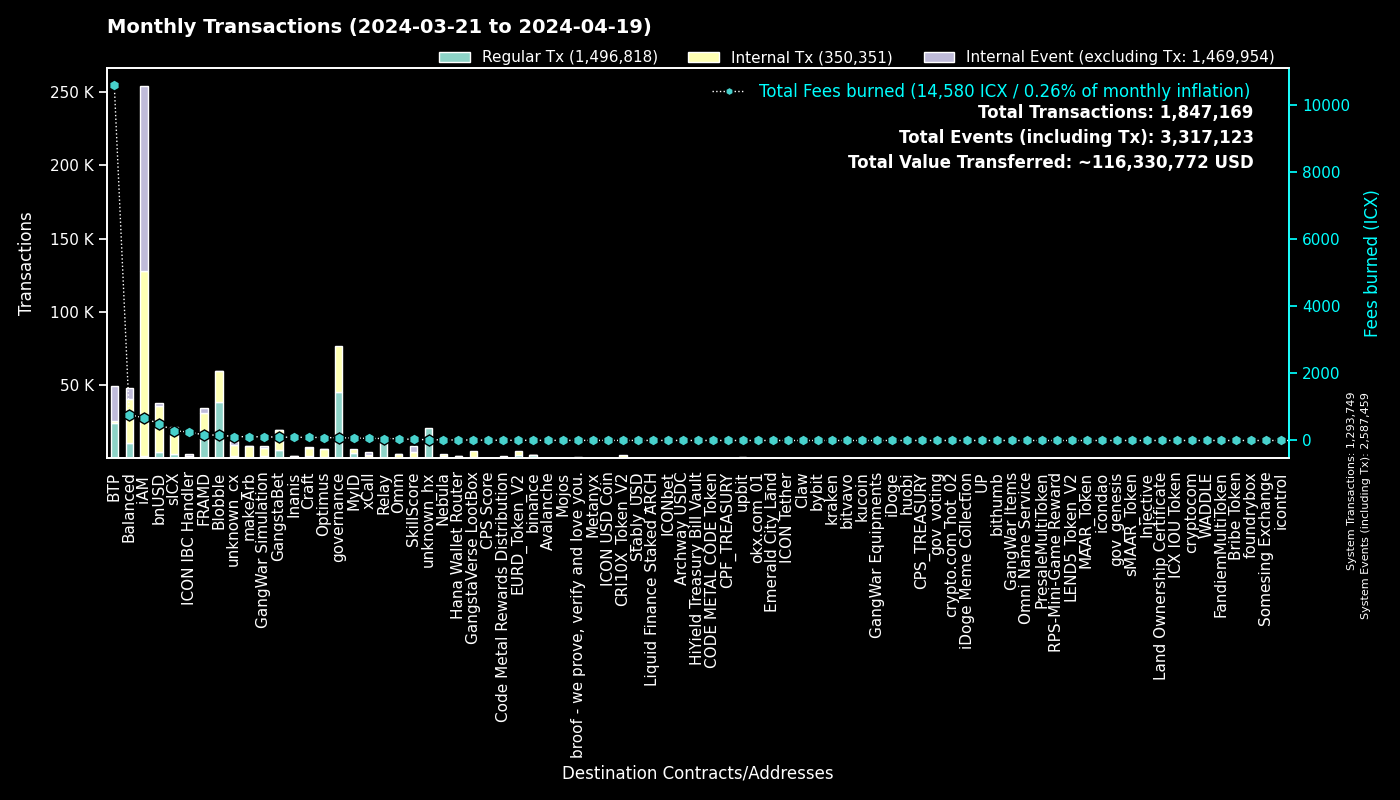

Values plotted in this chart, from the file beside it:
to, Regular Tx, Fees burned, to_def, Internal Tx, Internal Event (excluding Tx), group
0, 1293682, 0.0, System, 67, 1293710, System
cx00000000000000000000000000000000000000…, 45427, 80.14, governance, 31336, 0, governance
cxee7a00755a757e3c519a0616456030e33dc9d4…, 23646, 10552, BTP_2, 0, 23686, BTP
cxf14dea1cff7ceb29a46e6d04533a08f84441e4…, 20299, 86.42, Blobble Stake Token, 20818, 15, Blobble
cxf2ca3b655a782f39227934d37ff3b77f9b1ebc…, 18350, 74.64, Blobble, 0, 0, Blobble
cx2aa9b28a657e3121b75d3d4fe65e569398645d…, 13121, 137.4, FRAMD Token, 15213, 522, FRAMD
cxca5faa5a71d986a2e84dd7e6f5ff791d29901e…, 11512, 56.45, Relay_4, 0, 0, Relay
cx66d4d90f5f113eba575bf793570135f9b10cec…, 5415, 255.6, balanced_loans, 7408, 4583, Balanced
cx88fd7df7ddff82f7cc735c871dc519838cb235…, 4515, 491.9, bnUSD, 31031, 1925, bnUSD
cxe5c2c460364acc5f8c1d5ca925930043d8d9c9…, 3300, 15.52, GangstaBet Crown, 3408, 0, GangstaBet
cx2609b924e33ef00b648a409245c7ea394c4678…, 2998, 288.1, sICX, 17072, 947, sICX
cx96f98f59f1dc144709fd294d4b906c74f5d709…, 2378, 5.26, EURD_Token_V2, 2378, 0, EURD_Token_V2
cxba62bb61baf8dd8b6a04633fe33806547785a0…, 2073, 64.18, MyID_3, 2070, 0, MyID
hxb568381d35d3e7a6383200e8a0d30310af20b9…, 2039, 2.549, binance_hot, 0, 0, binance
cx5a0af85407c69945eb318d4ac18e9e84218416…, 1817, 110.4, GangWar Simulation, 5446, 1386, GangWar Simulation
cx14002628a4599380f391f708843044bc93dce2…, 1368, 669.5, iAM Div, 126182, 126271, iAM
cx28b2ec885b50c8a93da752f2d0467a67127a70…, 1321, 47.12, CROWN, 5332, 201, GangstaBet
cx622bbab73698f37dbef53955fd3decffeb0b0c…, 1231, 254.3, ICON IBC Handler, 247, 1729, ICON IBC Handler
cx694e8c9f1a05c8c3719f30d46b97697960e428…, 1178, 11.12, MyID_2, 1178, 0, MyID
cx7e7851253fcde669a0b9d9cf55db5146d619ac…, 1150, 2.563, CRI10X_Token_V2, 1150, 0, CRI10X_Token_V2
cx69bcdf1753472c1444188ec3f5188657e30c83…, 1141, 3.316, broof - we prove, verify and love you., 0, 0, broof - we prove, verify and love you.
cxd17316e24ee40f2ef8ed6f3a497311db1b3520…, 863, 14.29, GangstaVerse LootBox, 3930, 0, GangstaVerse LootBox
cxa0af3165c08318e988cb30993b3048335b94af…, 797, 28.94, balanced_dex, 2126, 256, Balanced
cx85954d0dae92b63bf5cba03a59ca4ffe687bad…, 765, 5.636, NebulaMultiToken, 880, 0, Nebula
cxf61cd5a45dc9f91c15aa65831a30a90d59a096…, 697, 91.2, balanced_baln, 4828, 598, Balanced
cx57d7acf8b5114b787ecdd99ca460c2272e4d91…, 646, 11.01, NebulaPlanetToken, 750, 0, Nebula
cx21e94c08c03daee80c25d8ee3ea22a20786ec2…, 644, 108.5, balanced_router, 7182, 714, Balanced
cx44250a12074799e26fdeee75648ae47e2cc842…, 632, 136, balanced_governance, 16, 0, Balanced
cxd82fb5d3effecd8c9071a4bba3856ad7222c4b…, 609, 40.49, Balanced Savings, 2082, 59, Balanced
cxa07f426062a1384bdd762afa6a87d123fbc81c…, 544, 61.75, xCall, 1989, 2077, xCall
cxe65f3286902be43e00a5013cb1dc300ec8e51f…, 511, 112.4, makeArb, 7689, 92, makeArb
cx10d59e8103ab44635190bd4139dbfd682fa2d0…, 475, 25.43, balanced_rewards, 915, 696, Balanced
cxb6be11a27f21ad82c7475aa215e3635fafd7f1…, 470, 5.576, gangstabet_game, 2179, 0, GangstaBet
hx85532472e789802a943bd34a8aeb86668bc232…, 461, 0.5763, okx.com_01, 0, 0, okx.com_01
cx2dc662031f3d62bcdba4f63e9bf827767c8475…, 452, 30.74, SkillScore, 3734, 3847, SkillScore
cxe971c0a92c58db502e4a224efc6ba311eb1c17…, 447, 93.92, Inanis Treasury, 998, 119, Inanis
cxaa99a164586883eed0322d62a31946dfa9491f…, 409, 33.45, optimus_rewards, 921, 60, Optimus
cx32743b6f4588f5c1b025c5bb732ac623493654…, 375, 1.577, Craft, 361, 0, Craft
cx28497aef34ec44ad2be9249daddfbe34b54f30…, 343, 4.805, Balanced Bribe, 343, 0, Balanced
hx2f1377f549e31534bcc7d02a1ba23c1a5d289f…, 342, 0.4275, unknown_hx, 0, 0, unknown_hx
cx334db6519871cb2bfd154cec0905ced4ea142d…, 341, 1.344, unknown_cx, 0, 0, unknown_cx
cx7ecb16e4c143b95e01d05933c17cb986cfe618…, 327, 60.59, CraftRewards, 2313, 65, Craft
cx203d9cd2a669be67177e997b8948ce2c35caff…, 321, 53.47, balanced_dividends, 3468, 57, Balanced
hx6b91c8dea3114de74ecfa85908b875778c2b59…, 294, 0.3675, bybit, 0, 0, bybit
cx59d899fce52cadd1feb5128ff5e6672f03943e…, 280, 1.955, unknown_cx, 0, 121, unknown_cx
cx9c4698411c6d9a780f605685153431dcda0460…, 273, 3.601, Auction, 1184, 21, Craft
cx12a58f7ab2cf2b08b426c490a91a9cb03ea051…, 268, 11.05, unknown_cx, 317, 1181, unknown_cx
cx5df6645bf9e49756470808a61fd5130940c1e0…, 264, 88.2, unknown_cx, 6573, 585, unknown_cx
hx68646780e14ee9097085f7280ab137c3633b4b…, 259, 0.3237, kraken_hot, 0, 0, kraken
cx2e6d0fc0eca04965d06038c8406093337f085f…, 256, 26.14, Craft, 1978, 107, Craft
hxa390d24fdcba68515b492ffc553192802706a1…, 256, 0.32, bitvavo_hot, 0, 0, bitvavo
hx1b3e781a1c802c238e30e90aa1a6cee94f9bac…, 250, 0.3125, unknown_hx, 0, 0, unknown_hx
hxbb984f278abd66ae2155edbd91f8c87ce98411…, 239, 0.2988, kucoin, 0, 0, kucoin
hx133323c2e990994816b548a9e7eb080a5eac80…, 236, 0.295, unknown_hx, 0, 0, unknown_hx
cx917f88460d4ebec1fd656d4dbe51131a37d168…, 231, 1.514, unknown_cx, 0, 89, unknown_cx
cx43e2eec79eb76293c298f2b17aec06097be606…, 212, 6.019, balanced_staking, 628, 51, Balanced
cx7b1843b7ef5368a080ccf59c0a9d1bdec474f9…, 203, 8.384, optimus_dividends, 1603, 0, Optimus
cx6139a27c15f1653471ffba0b4b88dc15de7e32…, 187, 28.73, gangstabet_token, 2332, 117, GangstaBet
hx49b1556654e51f52d59a8222b4737ee7dccc6d…, 182, 0.2275, upbit_cold_02, 0, 0, upbit
hxd9fb974459fe46eb9d5a7c438f17ae6e75c0f2…, 176, 0.22, huobi, 0, 0, huobi
... 3,513 more rows
